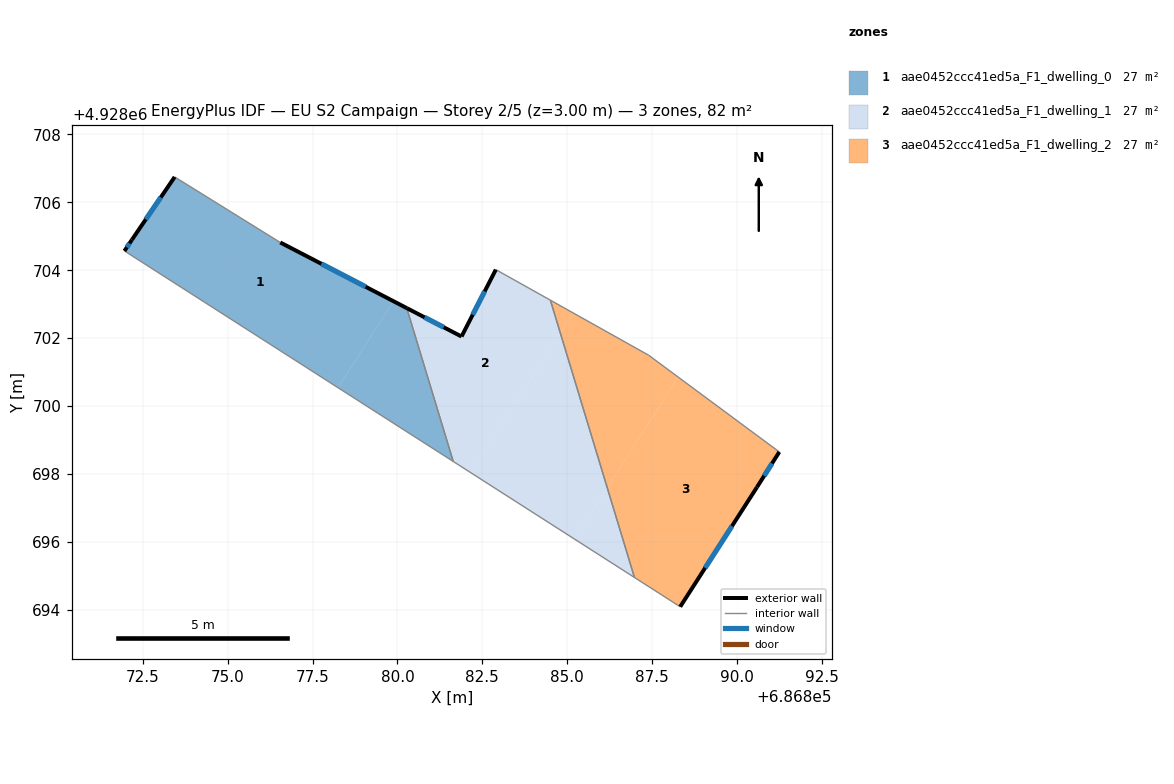
=== STOREY PLAN SPEC (per zone: floor XY polygon, exterior-wall plan segments, windows/doors) ===
zone 1: aae0452ccc41ed5a_F1_dwelling_0  (27.4 m²)
  floor: (686878.25, 4928700.54) (686879.88, 4928703.09) (686876.55, 4928704.82) (686873.44, 4928706.75) (686872.18, 4928704.90) (686871.96, 4928704.57)
  floor: (686881.64, 4928698.37) (686880.27, 4928702.89) (686879.88, 4928703.09) (686878.25, 4928700.54)
  exterior wall: (686876.55, 4928704.82) – (686880.27, 4928702.89)  [4.2 m]
    window: (686877.76, 4928704.19) – (686879.06, 4928703.51)  [1.5 m²]
  exterior wall: (686871.96, 4928704.57) – (686872.18, 4928704.90)  [0.4 m]
    window: (686872.03, 4928704.68) – (686872.11, 4928704.79)  [0.1 m²]
  exterior wall: (686872.18, 4928704.90) – (686873.44, 4928706.75)  [2.2 m]
    window: (686872.59, 4928705.50) – (686873.03, 4928706.15)  [0.8 m²]
  interior walls: 3
zone 2: aae0452ccc41ed5a_F1_dwelling_1  (27.4 m²)
  floor: (686882.17, 4928698.03) (686884.80, 4928702.15) (686884.50, 4928703.12) (686882.90, 4928704.02) (686881.89, 4928702.05) (686880.27, 4928702.89) (686881.64, 4928698.37)
  floor: (686885.21, 4928696.08) (686886.18, 4928697.60) (686884.80, 4928702.15) (686882.17, 4928698.03)
  floor: (686886.98, 4928694.95) (686886.18, 4928697.60) (686885.21, 4928696.08)
  exterior wall: (686880.27, 4928702.89) – (686881.89, 4928702.05)  [1.8 m]
    window: (686880.80, 4928702.61) – (686881.36, 4928702.32)  [0.7 m²]
  exterior wall: (686881.89, 4928702.05) – (686882.90, 4928704.02)  [2.2 m]
    window: (686882.22, 4928702.69) – (686882.57, 4928703.38)  [0.8 m²]
  interior walls: 4
zone 3: aae0452ccc41ed5a_F1_dwelling_2  (27.4 m²)
  floor: (686886.18, 4928697.60) (686888.27, 4928700.86) (686887.40, 4928701.50) (686885.18, 4928702.74) (686884.80, 4928702.15)
  floor: (686888.33, 4928694.09) (686890.59, 4928697.61) (686891.25, 4928698.65) (686888.27, 4928700.86) (686886.18, 4928697.60) (686886.98, 4928694.95)
  floor: (686884.80, 4928702.15) (686885.18, 4928702.74) (686884.50, 4928703.12)
  exterior wall: (686890.59, 4928697.61) – (686888.33, 4928694.09)  [4.2 m]
    window: (686889.85, 4928696.46) – (686889.06, 4928695.23)  [1.5 m²]
  exterior wall: (686891.25, 4928698.65) – (686890.59, 4928697.61)  [1.2 m]
    window: (686891.03, 4928698.31) – (686890.80, 4928697.95)  [0.5 m²]
  interior walls: 4

=== DERIVED (storey summary) ===
Building: EU S2 Campaign
Storey: 2 of 5  (floor level z = 3.00 m)
Storey gross floor area: 82.1 m²
Zones on this storey: 3
  - aae0452ccc41ed5a_F1_dwelling_0: floor 27.4 m²; exterior wall 6.8 m (20.5 m²); 3 window(s) 2.5 m²; WWR 12.2%
  - aae0452ccc41ed5a_F1_dwelling_1: floor 27.4 m²; exterior wall 4.0 m (12.1 m²); 2 window(s) 1.5 m²; WWR 12.2%
  - aae0452ccc41ed5a_F1_dwelling_2: floor 27.4 m²; exterior wall 5.4 m (16.2 m²); 2 window(s) 2.0 m²; WWR 12.2%
Zone adjacency (shared interzone walls):
  - aae0452ccc41ed5a_F1_dwelling_0 ↔ aae0452ccc41ed5a_F1_dwelling_1
  - aae0452ccc41ed5a_F1_dwelling_1 ↔ aae0452ccc41ed5a_F1_dwelling_2